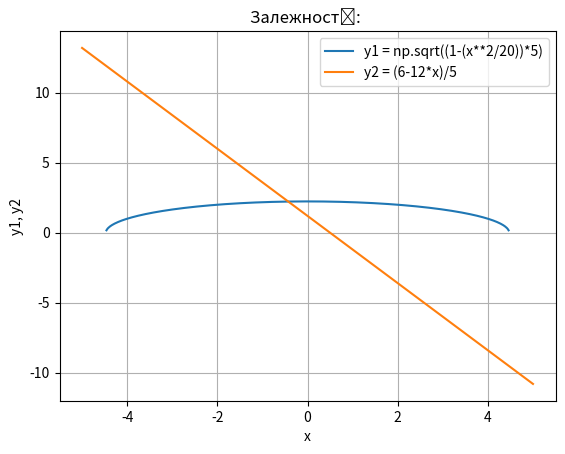

Write Python code to recreate this figure.
import matplotlib.pyplot as plt
import numpy as np

x = np.linspace(-5, 5, 500)
y1 = np.sqrt((1-(x**2/20))*5)
# y= (x**2/20)+(y**2/5)=1
# y1_neg = -(np.sqrt((1-(x**2/20))*5))
y2 = (6-12*x)/5

plt.title("Залежності: ") 
plt.xlabel("x") 
plt.ylabel("y1, y2")
plt.grid()
plt.plot(x, y1, label='y1 = np.sqrt((1-(x**2/20))*5)')
# plt.plot(x, y1_neg, label='y1 = -np.sqrt((1-(x**2/20))*5)')
plt.plot(x, y2, label='y2 = (6-12*x)/5')
plt.legend()

plt.show()
#неявно задана функція пошукати